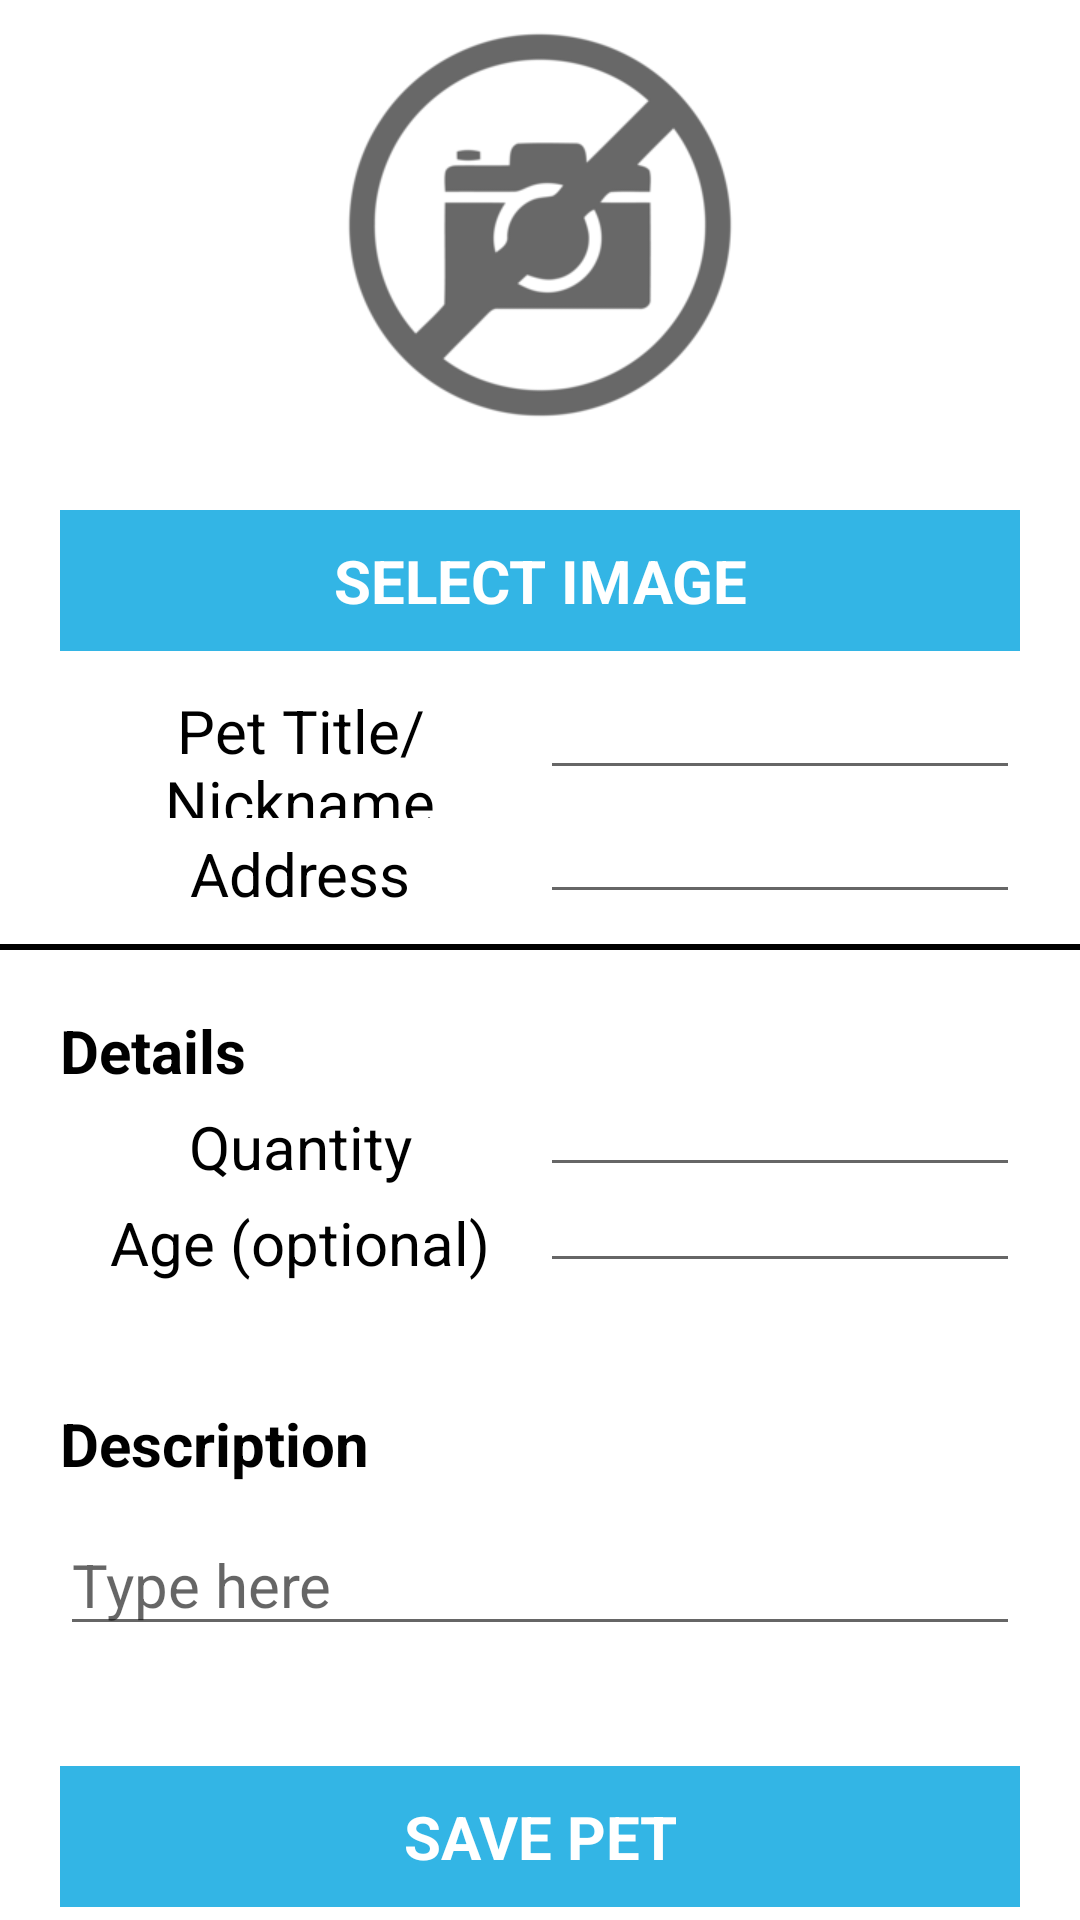

The Android layout XML behind this screen, and the referenced resources:
<!-- AndroidManifest.xml: application theme Theme.PetsOnline -->
<!-- res/layout/activity_add_new_pet.xml -->
<?xml version="1.0" encoding="utf-8"?>
<LinearLayout xmlns:android="http://schemas.android.com/apk/res/android"
    xmlns:app="http://schemas.android.com/apk/res-auto"
    xmlns:tools="http://schemas.android.com/tools"
    android:layout_width="match_parent"
    android:layout_height="match_parent"
    android:orientation="vertical"
    tools:context=".activities.AddNewPetActivity">

    <ScrollView
        android:layout_width="match_parent"
        android:layout_height="match_parent">

        <LinearLayout
            android:layout_width="match_parent"
            android:layout_height="wrap_content"
            android:orientation="vertical">

            <ImageView
                android:id="@+id/image"
                android:layout_width="match_parent"
                android:layout_height="150dp"
                android:src="@drawable/no_image_icon" />

            <RelativeLayout
                android:id="@+id/SelectImg"
                android:layout_width="match_parent"
                android:layout_height="wrap_content"
                android:layout_gravity="center"
                android:layout_marginLeft="20dp"
                android:padding="10dp"
                android:layout_marginTop="20dp"
                android:gravity="center"
                android:background="@color/sky_blue"
                android:layout_marginRight="20dp">

                <TextView
                    android:layout_width="wrap_content"
                    android:layout_height="wrap_content"
                    android:gravity="center"
                    android:text="SELECT IMAGE"
                    android:textAlignment="center"
                    android:textColor="@color/white"
                    android:textSize="20dp"
                    android:textStyle="bold" />

                
                
                
                
                
                
                
                
                
            </RelativeLayout>

            <LinearLayout
                android:layout_width="match_parent"
                android:layout_height="wrap_content"
                android:layout_gravity="center"
                android:layout_marginLeft="20dp"
                android:layout_marginTop="5dp"
                android:layout_marginRight="20dp"
                android:orientation="horizontal"
                android:weightSum="2">

                <TextView
                    android:layout_width="0dp"
                    android:layout_height="wrap_content"
                    android:layout_weight="1"
                    android:gravity="center"
                    android:text="Pet Title/Nickname"
                    android:textColor="@color/black"
                    android:textSize="20sp" />

                <EditText
                    android:id="@+id/edTitle"
                    android:layout_width="0dp"
                    android:layout_weight="1"
                    android:maxLength="15"
                    android:layout_height="wrap_content"
                    android:inputType="text"/>

            </LinearLayout>

            <LinearLayout
                android:layout_width="match_parent"
                android:layout_height="wrap_content"
                android:layout_gravity="center"
                android:layout_marginLeft="20dp"
                android:layout_marginTop="5dp"
                android:layout_marginRight="20dp"
                android:orientation="horizontal"
                android:weightSum="2">

                <TextView
                    android:layout_width="0dp"
                    android:layout_height="wrap_content"
                    android:layout_weight="1"
                    android:gravity="center"
                    android:text="Address"
                    android:textColor="@color/black"
                    android:textSize="20sp"
                    android:layout_gravity="center"
                    app:drawableLeftCompat="@drawable/marker" />

                <EditText
                    android:id="@+id/edAddress"
                    android:layout_width="0dp"
                    android:layout_weight="1"
                    android:layout_height="match_parent"
                    android:inputType="text"/>

            </LinearLayout>

            <View
                android:layout_width="match_parent"
                android:layout_height="2dp"
                android:layout_marginTop="10dp"
                android:background="#000" />

            <ProgressBar
                android:id="@+id/progressBar"
                android:layout_width="wrap_content"
                android:layout_height="wrap_content"
                android:layout_gravity="center"
                android:visibility="gone"
                />

            <LinearLayout
                android:layout_width="match_parent"
                android:layout_height="wrap_content"
                android:layout_margin="20dp"
                android:orientation="vertical">

                <TextView
                    android:layout_width="wrap_content"
                    android:layout_height="wrap_content"
                    android:text="Details"
                    android:textColor="@color/black"
                    android:textSize="20sp"
                    android:textStyle="bold" />

                <LinearLayout
                    android:layout_width="match_parent"
                    android:layout_height="wrap_content"
                    android:layout_gravity="center"
                    android:layout_marginTop="5dp"
                    android:orientation="horizontal"
                    android:weightSum="2">

                    <TextView
                        android:layout_width="0dp"
                        android:layout_height="wrap_content"
                        android:layout_weight="1"
                        android:gravity="center"
                        android:text="Quantity"
                        android:textColor="@color/black"
                        android:textSize="20sp"
                        android:layout_gravity="center" />

                    <EditText
                        android:maxLength="3"
                        android:id="@+id/edQuantity"
                        android:layout_width="0dp"
                        android:layout_weight="1"
                        android:layout_height="match_parent"
                        android:inputType="number"/>

                </LinearLayout>

                <LinearLayout
                    android:layout_width="match_parent"
                    android:layout_height="wrap_content"
                    android:layout_gravity="center"
                    android:layout_marginTop="5dp"
                    android:orientation="horizontal"
                    android:weightSum="2">

                    <TextView
                        android:layout_width="0dp"
                        android:layout_height="wrap_content"
                        android:layout_weight="1"
                        android:gravity="center"
                        android:text="Age (optional)"
                        android:textColor="@color/black"
                        android:textSize="20sp"
                        android:layout_gravity="center" />

                    <EditText
                        android:maxLength="3"
                        android:id="@+id/edAge"
                        android:layout_width="0dp"
                        android:layout_weight="1"
                        android:layout_height="match_parent"
                        android:inputType="number"/>

                </LinearLayout>

            </LinearLayout>

            <LinearLayout
                android:layout_width="match_parent"
                android:layout_height="wrap_content"
                android:layout_margin="20dp"
                android:orientation="vertical">

                <TextView
                    android:layout_width="wrap_content"
                    android:layout_height="wrap_content"
                    android:text="Description"
                    android:textColor="@color/black"
                    android:textSize="20dp"
                    android:textStyle="bold" />

                <EditText
                    android:id="@+id/edDescription"
                    android:layout_width="match_parent"
                    android:layout_height="wrap_content"
                    android:layout_marginTop="10dp"
                    android:hint="Type here"
                    android:textColor="@color/black"
                    android:textSize="20sp" />
            </LinearLayout>

            <RelativeLayout
                android:id="@+id/SaveData"
                android:layout_width="match_parent"
                android:layout_height="wrap_content"
                android:layout_gravity="center"
                android:layout_marginLeft="20dp"
                android:padding="10dp"
                android:layout_marginTop="20dp"
                android:gravity="center"
                android:background="@color/sky_blue"
                android:layout_marginRight="20dp">

                <TextView
                    android:layout_width="wrap_content"
                    android:layout_height="wrap_content"
                    android:gravity="center"
                    android:text="SAVE PET"
                    android:textAlignment="center"
                    android:textColor="@color/white"
                    android:textSize="20sp"
                    android:textStyle="bold" />

            </RelativeLayout>

        </LinearLayout>
    </ScrollView>

</LinearLayout>
<!-- resources referenced by this layout -->
<resources>
  <color name="black">#FF000000</color>
  <color name="sky_blue">#33b5e5</color>
  <color name="white">#FFFFFFFF</color>
  <!-- drawable no_image_icon: png bitmap (drawable, 11042 bytes) -->
  <style name="Theme.PetsOnline" parent="Theme.MaterialComponents.DayNight.DarkActionBar">
          
          <item name="colorPrimary">@color/purple_200</item>
          <item name="colorPrimaryVariant">@color/colorGreen</item>
          <item name="colorOnPrimary">@color/white</item>
          
          <item name="colorSecondary">@color/teal_200</item>
          <item name="colorSecondaryVariant">@color/teal_700</item>
          <item name="colorOnSecondary">@color/black</item>
          
          <item name="android:statusBarColor" tools:targetApi="l">?attr/colorPrimaryVariant</item>
          
      </style>
  <color name="purple_200">#5BA0CF</color>
  <color name="colorGreen">#489cd4</color>
  <color name="teal_200">#489cd4</color>
  <color name="teal_700">#5DADE2</color>
</resources>
